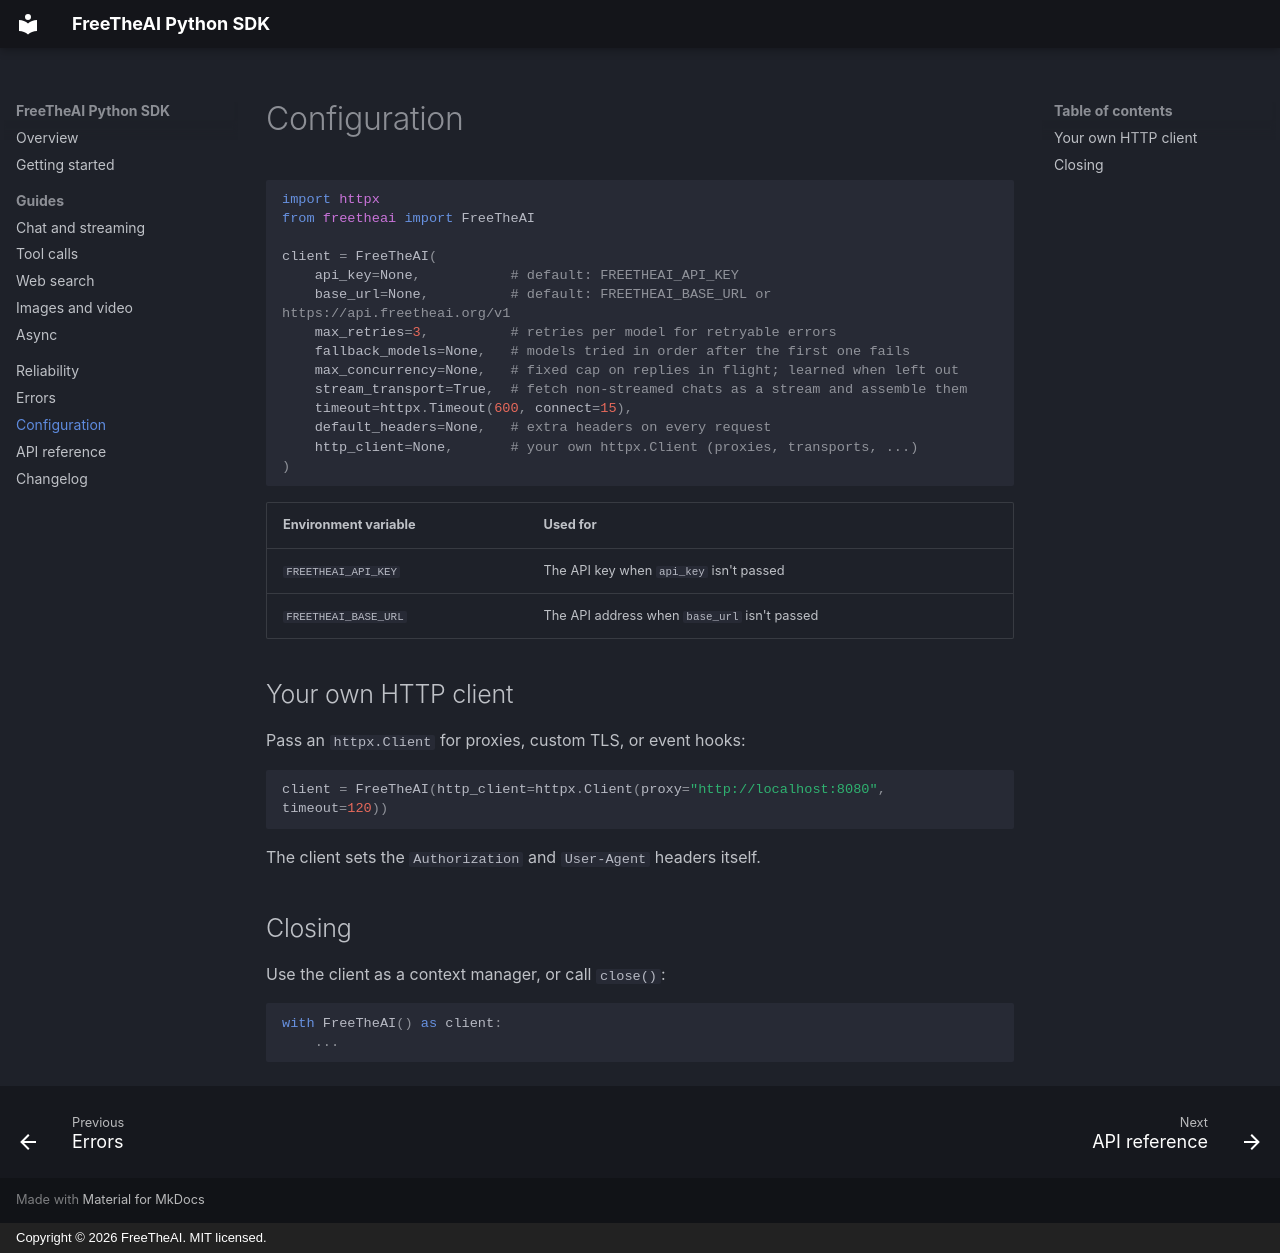

repository: Free-The-Ai/freetheai-python · page: configuration/index.html · generator: mkdocs · copyright: Copyright © 2026 FreeTheAI. MIT licensed.

---
description: Configuration options for the FreeTheAI Python SDK client.
---

# Configuration

```python
import httpx
from freetheai import FreeTheAI

client = FreeTheAI(
    api_key=None,           # default: FREETHEAI_API_KEY
    base_url=None,          # default: FREETHEAI_BASE_URL or https://api.freetheai.org/v1
    max_retries=3,          # retries per model for retryable errors
    fallback_models=None,   # models tried in order after the first one fails
    max_concurrency=None,   # fixed cap on replies in flight; learned when left out
    stream_transport=True,  # fetch non-streamed chats as a stream and assemble them
    timeout=httpx.Timeout(600, connect=15),
    default_headers=None,   # extra headers on every request
    http_client=None,       # your own httpx.Client (proxies, transports, ...)
)
```

| Environment variable | Used for |
| --- | --- |
| `FREETHEAI_API_KEY` | The API key when `api_key` isn't passed |
| `FREETHEAI_BASE_URL` | The API address when `base_url` isn't passed |

## Your own HTTP client

Pass an `httpx.Client` for proxies, custom TLS, or event hooks:

```python
client = FreeTheAI(http_client=httpx.Client(proxy="http://localhost:8080", timeout=120))
```

The client sets the `Authorization` and `User-Agent` headers itself.

## Closing

Use the client as a context manager, or call `close()`:

```python
with FreeTheAI() as client:
    ...
```
